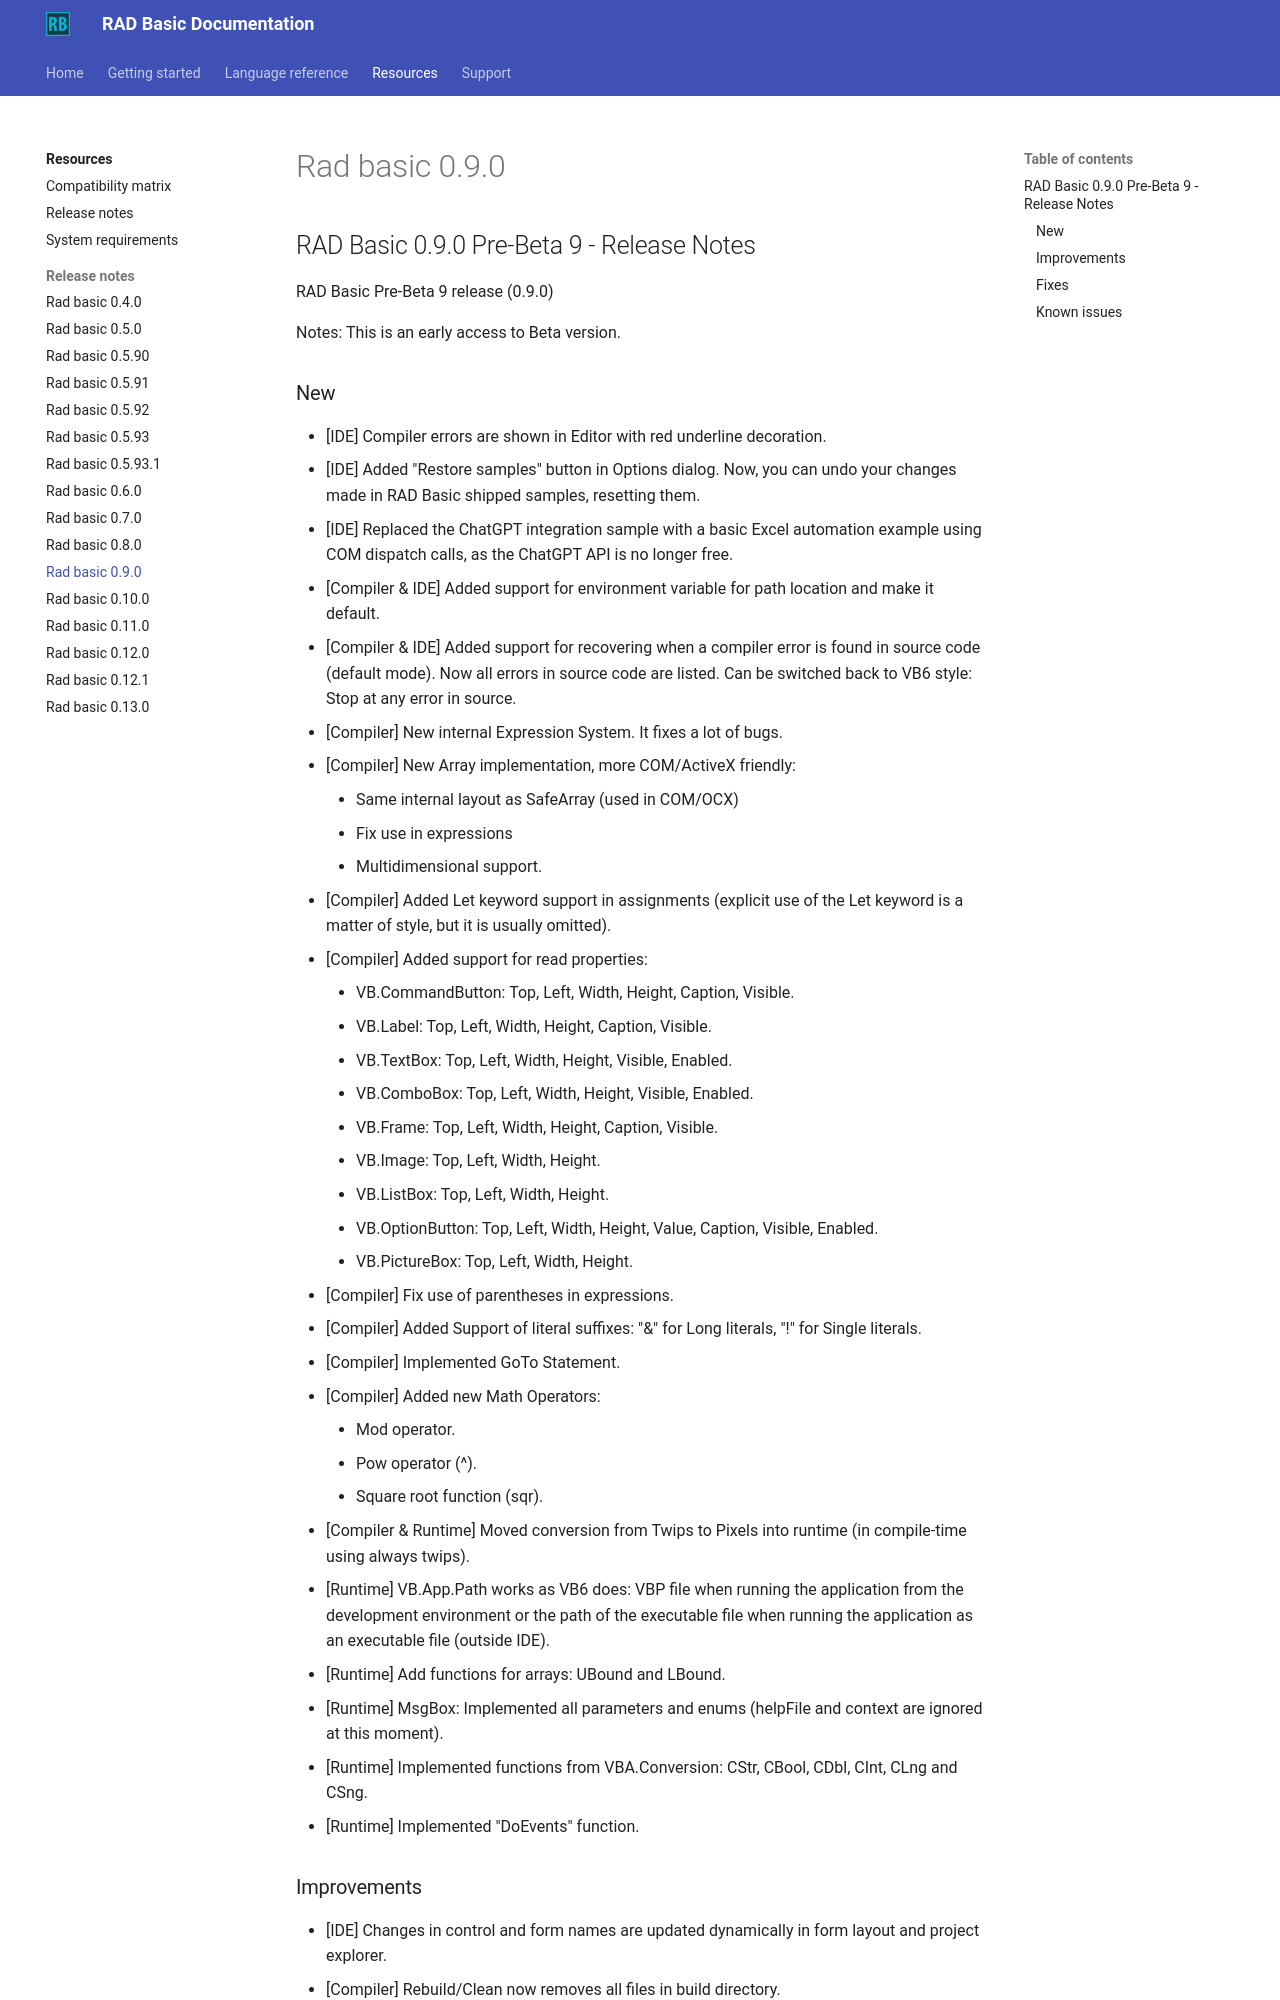

repository: radbasic/radbasic-docs · page: resources/release-notes/rad-basic-0.9.0/index.html · generator: mkdocs

## RAD Basic 0.9.0 Pre-Beta 9 - Release Notes

RAD Basic Pre-Beta 9 release (0.9.0)

Notes: This is an early access to Beta version.

### New

  - [IDE] Compiler errors are shown in Editor with red underline decoration.
  - [IDE] Added "Restore samples" button in Options dialog. Now, you can undo your changes made in RAD Basic shipped samples, resetting them.
  - [IDE] Replaced the ChatGPT integration sample with a basic Excel automation example using COM dispatch calls, as the ChatGPT API is no longer free.
  - [Compiler & IDE] Added support for environment variable for path location and make it default.
  - [Compiler & IDE] Added support for recovering when a compiler error is found in source code (default mode). Now all errors in source code are listed. Can be switched back to VB6 style: Stop at any error in source.
  - [Compiler] New internal Expression System. It fixes a lot of bugs.
  - [Compiler] New Array implementation, more COM/ActiveX friendly:
    - Same internal layout as SafeArray (used in COM/OCX)
    - Fix use in expressions
    - Multidimensional support.
  - [Compiler] Added Let keyword support in assignments (explicit use of the Let keyword is a matter of style, but it is usually omitted).
  - [Compiler] Added support for read properties:
    - VB.CommandButton: Top, Left, Width, Height, Caption, Visible.
    - VB.Label: Top, Left, Width, Height, Caption, Visible.
    - VB.TextBox: Top, Left, Width, Height, Visible, Enabled.
    - VB.ComboBox: Top, Left, Width, Height, Visible, Enabled.
    - VB.Frame: Top, Left, Width, Height, Caption, Visible.
    - VB.Image: Top, Left, Width, Height.
    - VB.ListBox: Top, Left, Width, Height.
    - VB.OptionButton: Top, Left, Width, Height, Value, Caption, Visible, Enabled.
    - VB.PictureBox: Top, Left, Width, Height.
  - [Compiler] Fix use of parentheses in expressions.
  - [Compiler] Added Support of literal suffixes: "&" for Long literals, "!" for Single literals.
  - [Compiler] Implemented GoTo Statement.
  - [Compiler] Added new Math Operators:
    - Mod operator.
    - Pow operator (^).
    - Square root function (sqr).
  - [Compiler & Runtime] Moved conversion from Twips to Pixels into runtime (in compile-time using always twips).
  - [Runtime] VB.App.Path works as VB6 does: VBP file when running the application from the development environment or the path of the executable file when running the application as an executable file (outside IDE). 
  - [Runtime] Add functions for arrays: UBound and LBound.
  - [Runtime] MsgBox: Implemented all parameters and enums (helpFile and context are ignored at this moment).
  - [Runtime] Implemented functions from VBA.Conversion: CStr, CBool, CDbl, CInt, CLng and CSng.
  - [Runtime] Implemented "DoEvents" function.
